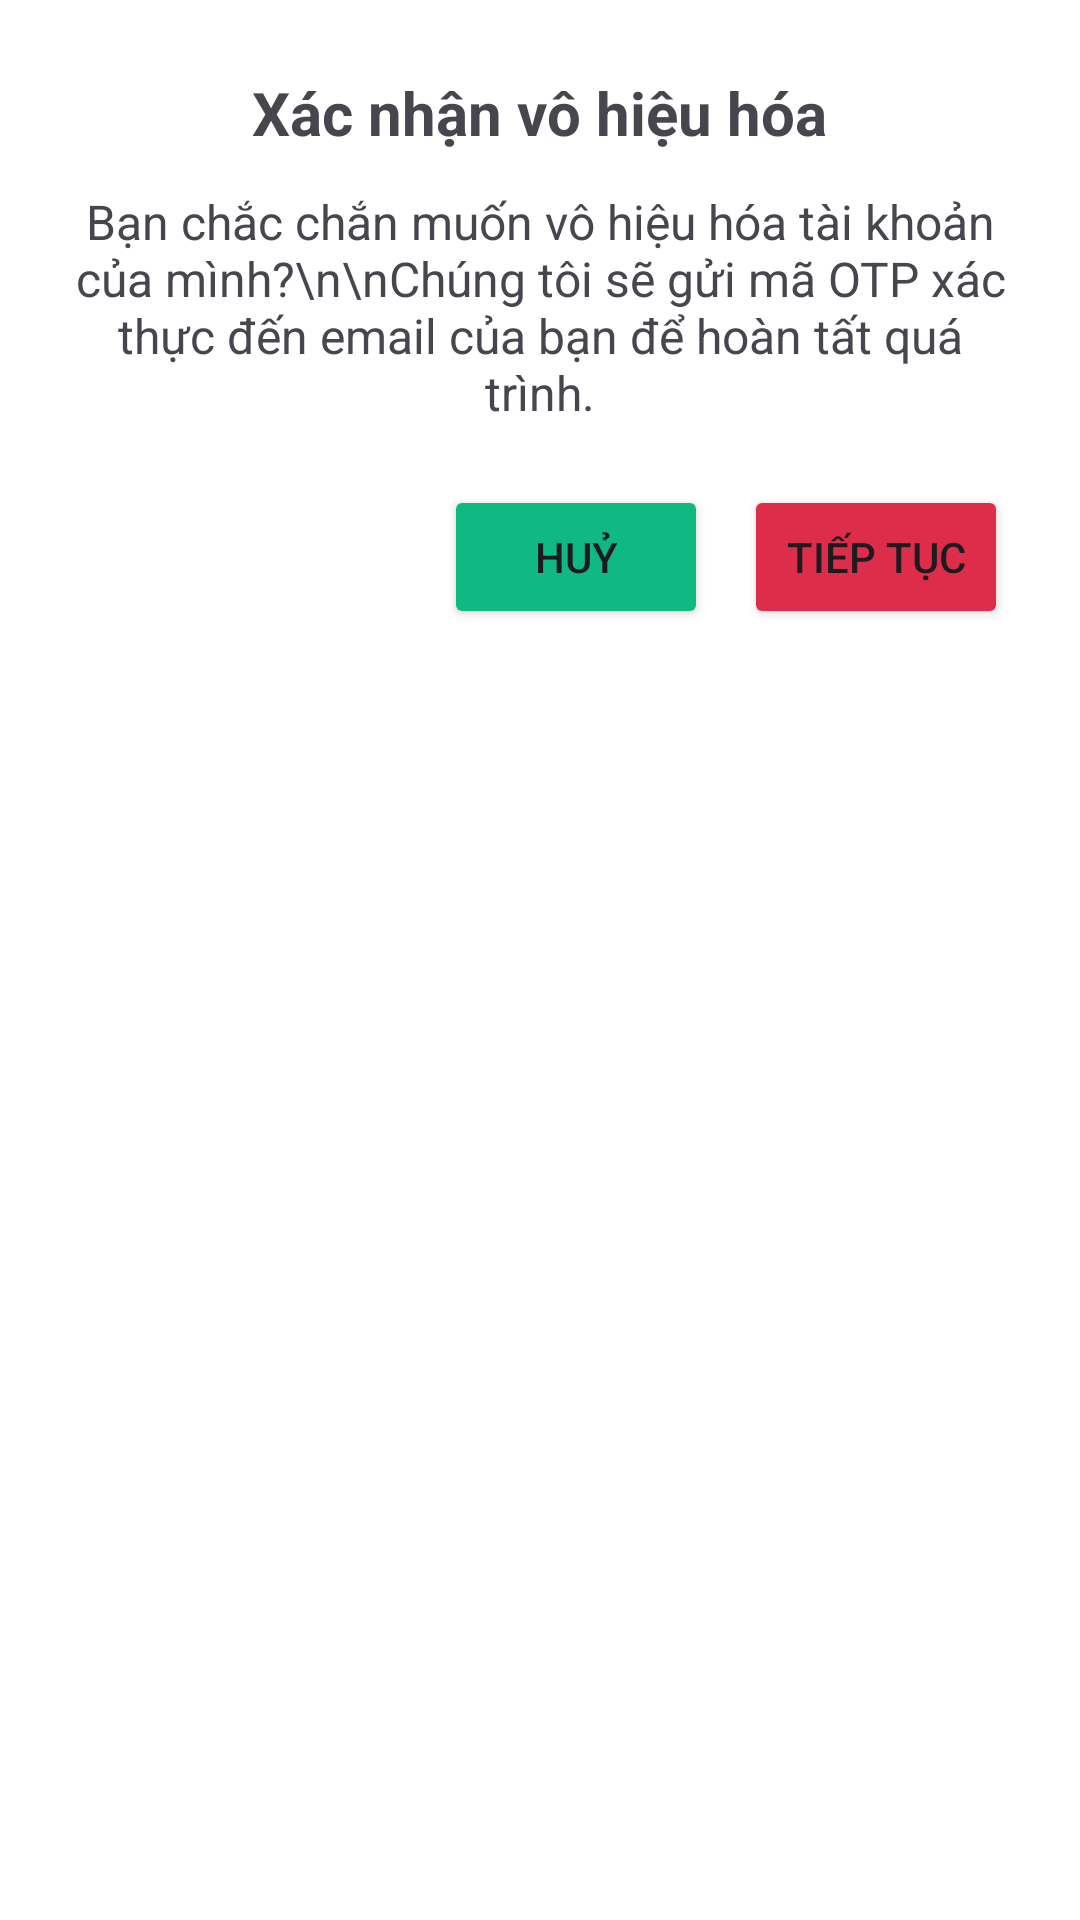

Android layout source for this screen:
<!-- AndroidManifest.xml: application theme Theme.Grocerystore -->
<!-- res/layout/dialog_request_deactivate.xml -->
<?xml version="1.0" encoding="utf-8"?>
<LinearLayout xmlns:android="http://schemas.android.com/apk/res/android"
    android:layout_width="match_parent"
    android:layout_height="wrap_content"
    android:orientation="vertical"
    android:padding="24dp">

    <TextView
        android:id="@+id/tvConfirmTitle"
        android:layout_width="wrap_content"
        android:layout_height="wrap_content"
        android:text="Xác nhận vô hiệu hóa"
        android:textSize="20sp"
        android:textStyle="bold"
        android:layout_gravity="center_horizontal"
        android:paddingBottom="12dp" />

    <TextView
        android:id="@+id/tvConfirmMessage"
        android:layout_width="match_parent"
        android:layout_height="wrap_content"
        android:text="Bạn chắc chắn muốn vô hiệu hóa tài khoản của mình?\n\nChúng tôi sẽ gửi mã OTP xác thực đến email của bạn để hoàn tất quá trình."
        android:textSize="16sp"
        android:gravity="center"
        android:paddingBottom="20dp"/>

    <LinearLayout
        android:layout_width="match_parent"
        android:layout_height="wrap_content"
        android:orientation="horizontal"
        android:gravity="end">

        <Button
            android:id="@+id/btnCancel"
            android:layout_width="wrap_content"
            android:layout_height="wrap_content"
            android:backgroundTint="@color/primary"
            android:text="Huỷ"
            android:layout_marginEnd="12dp"/>

        <Button
            android:id="@+id/btnContinue"
            android:layout_width="wrap_content"
            android:layout_height="wrap_content"
            android:backgroundTint="@color/red_slim"
            android:text="Tiếp tục" />
    </LinearLayout>
</LinearLayout>
<!-- resources referenced by this layout -->
<resources>
  <color name="primary">#10B981</color>
  <color name="red_slim">#dd2d4a</color>
  <style name="Theme.Grocerystore" parent="Base.Theme.Grocerystore" />
  <style name="Base.Theme.Grocerystore" parent="Theme.Material3.DayNight.NoActionBar">
          
          <item name="android:colorBackground">@android:color/white</item>
          
      </style>
</resources>
